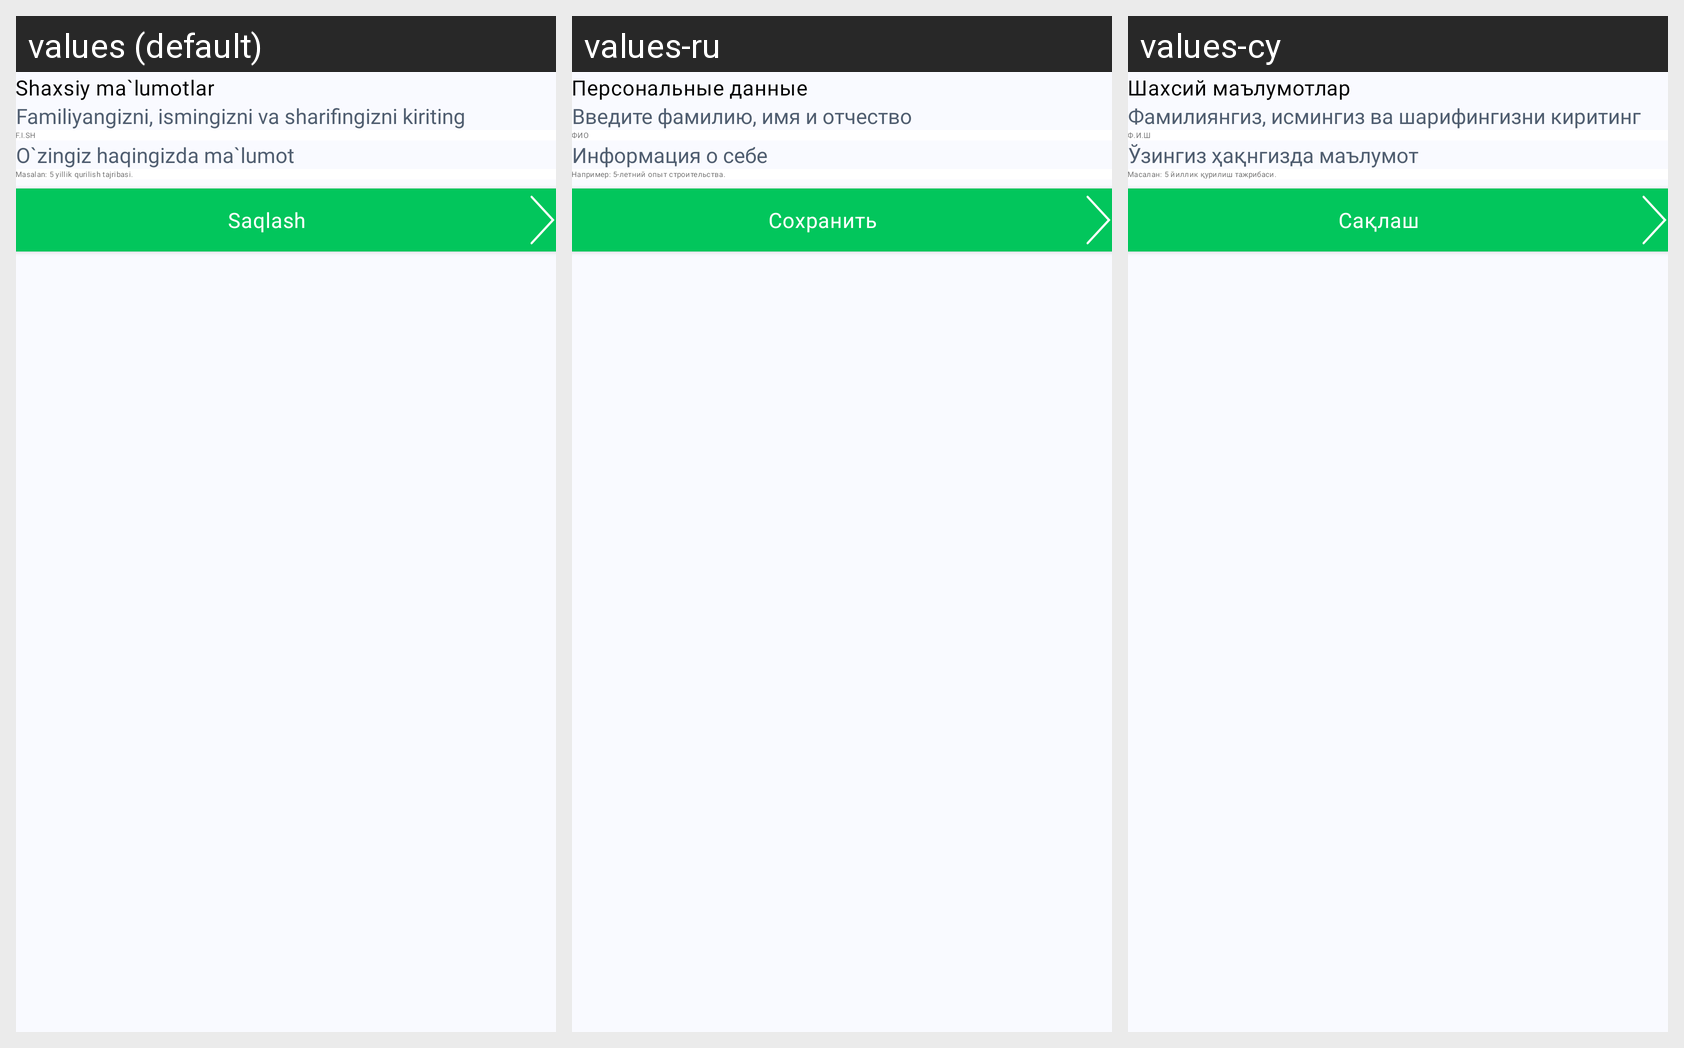

Here is an Android app screen in its default locale and in the app's own translations. Write out the translated-string differences for the strings that appear on this screen.
Android screen res/layout/fragment_edit_personal_data.xml rendered under 3 locales, left to right: values (default), values-ru, values-cy. Device: Nexus 5 (rendered at 1080×1920; each locale shown at half size, 540×960, under a caption strip naming it); theme Theme.MardExWorker3rd.
Strings drawn on this screen, with the default value and each locale's value (text and hints the layout hard-codes, and strings that could not be matched under every locale, appear in the picture but are not listed):

personal_data
  values: Shaxsiy ma`lumotlar
  values-ru: Персональные данные
  values-cy: Шахсий маълумотлар

enter_name_surname
  values: Familiyangizni, ismingizni va sharifingizni kiriting
  values-ru: Введите фамилию, имя и отчество
  values-cy: Фамилиянгиз, исмингиз ва шарифингизни киритинг

f__i_sh
  values: F.I.SH
  values-ru: ФИО
  values-cy: Ф.И.Ш

about_you
  values: O`zingiz haqingizda ma`lumot
  values-ru: Информация o себе
  values-cy: Ўзингиз ҳақнгизда маълумот

example_desc
  values: Masalan: 5 yillik qurilish tajribasi.
  values-ru: Например: 5-летний опыт строительства.
  values-cy: Масалан: 5 йиллик қурилиш тажрибаси.

save
  values: Saqlash
  values-ru: Сохранить
  values-cy: Сақлаш
